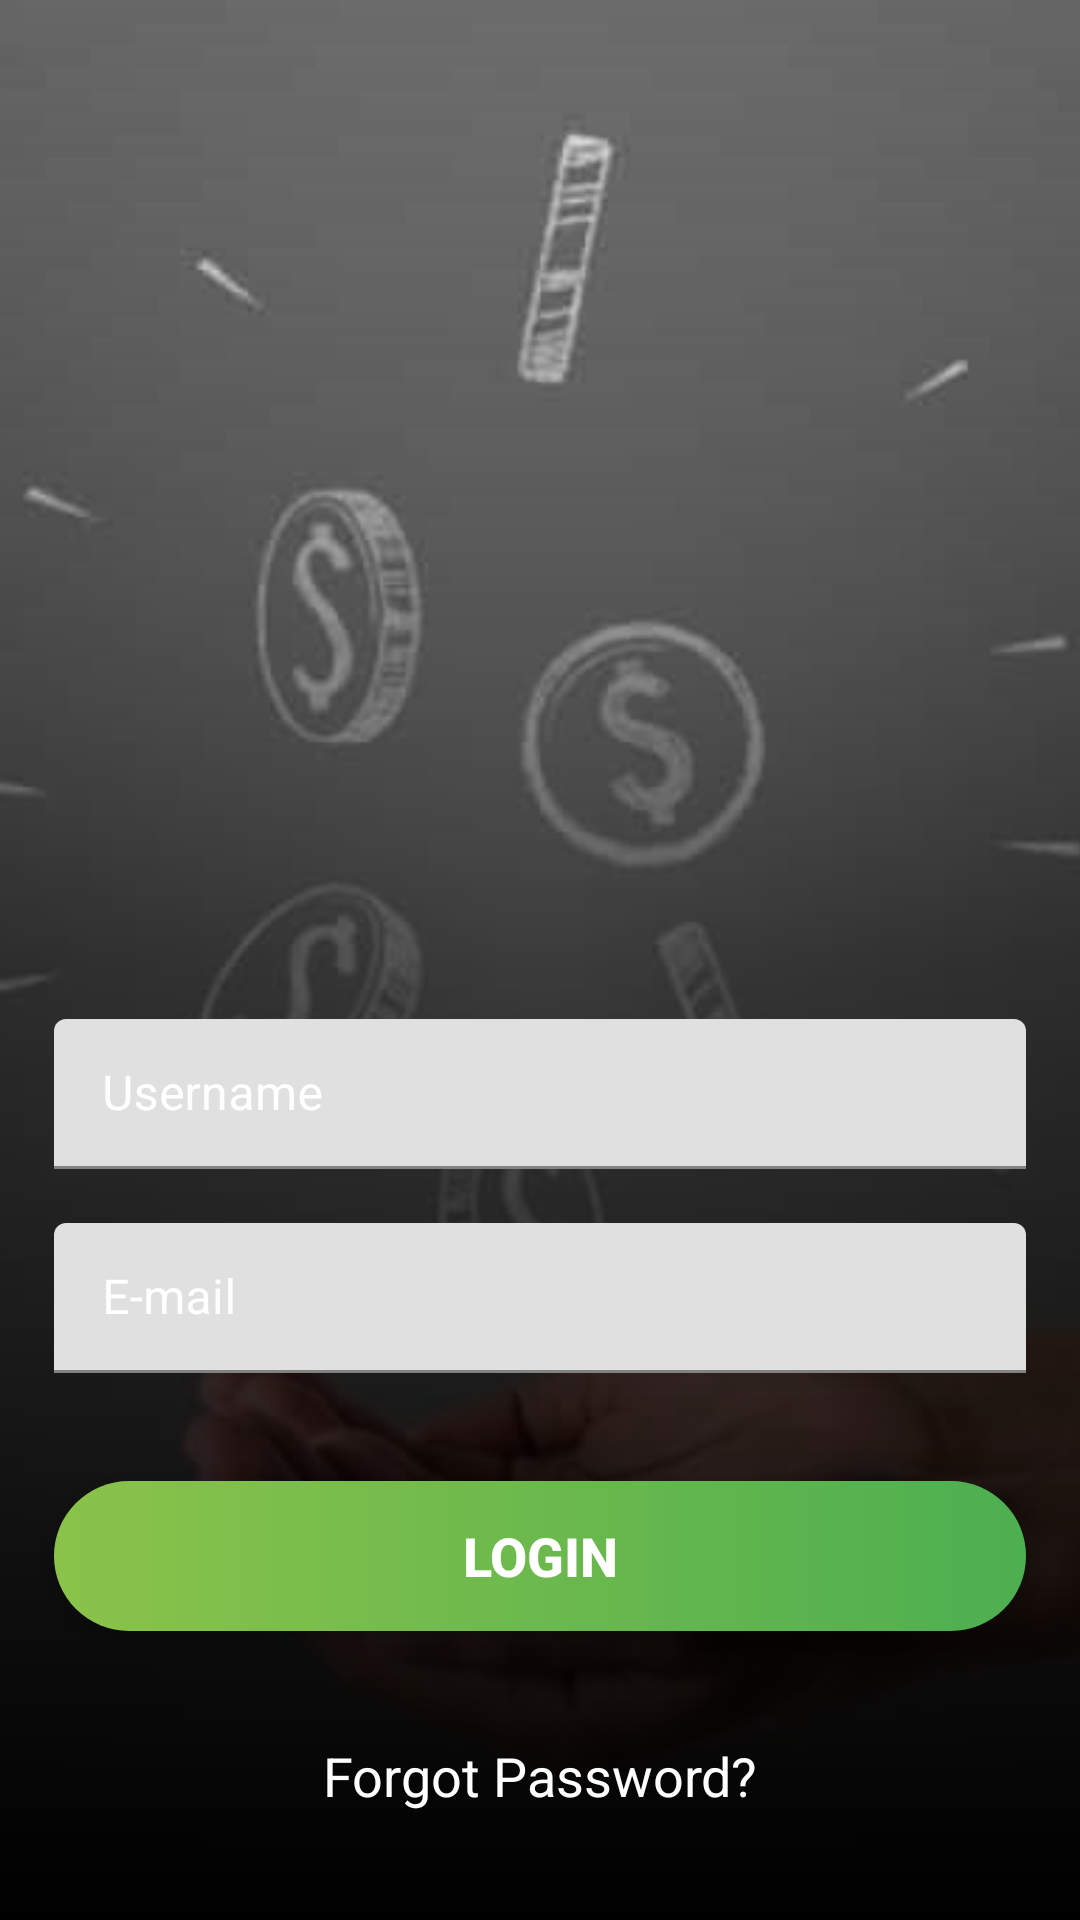

Produce the Android XML layout that renders to this screen, including the resource entries it uses.
<!-- AndroidManifest.xml: application theme Theme.CurrencyConverter -->
<!-- res/layout/activity_main.xml -->
<?xml version="1.0" encoding="utf-8"?>
<androidx.constraintlayout.widget.ConstraintLayout xmlns:android="http://schemas.android.com/apk/res/android"
    xmlns:app="http://schemas.android.com/apk/res-auto"
    xmlns:tools="http://schemas.android.com/tools"
    android:layout_width="match_parent"
    android:layout_height="match_parent"
    tools:context=".MainActivity">

    <androidx.appcompat.widget.AppCompatImageView
        android:layout_width="match_parent"
        android:layout_height="match_parent"
        android:scaleType="centerCrop"
        android:src="@drawable/currency_image" />

    <View
        android:layout_width="match_parent"
        android:layout_height="match_parent"
        android:background="@drawable/bg_layer_gradient" />

    <androidx.core.widget.NestedScrollView
        android:layout_width="match_parent"
        android:layout_height="wrap_content"
        app:layout_constraintBottom_toBottomOf="parent">

        <androidx.constraintlayout.widget.ConstraintLayout
            android:layout_width="match_parent"
            android:layout_height="wrap_content">

            <com.google.android.material.textfield.TextInputLayout
                android:id="@+id/edit_text_username"
                android:layout_width="match_parent"
                android:layout_height="50dp"
                android:layout_marginStart="18dp"
                android:layout_marginEnd="18dp"
                android:layout_marginBottom="18dp"
                android:hint="@string/username"
                android:imeOptions="actionDone"
                android:textColorHint="@color/white"
                app:layout_constraintBottom_toTopOf="@id/edit_text_email">

                <com.google.android.material.textfield.TextInputEditText
                    android:layout_width="match_parent"
                    android:layout_height="wrap_content"
                    android:background="@drawable/bg_textinputlayout_normal"
                    android:inputType="text"
                    android:textColor="@color/white" />

            </com.google.android.material.textfield.TextInputLayout>

            <com.google.android.material.textfield.TextInputLayout
                android:id="@+id/edit_text_email"
                android:layout_width="match_parent"
                android:layout_height="50dp"
                android:layout_marginStart="18dp"
                android:layout_marginEnd="18dp"
                android:layout_marginBottom="36dp"
                android:hint="@string/e_mail"
                android:imeOptions="actionDone"
                android:textColorHint="@color/white"
                app:layout_constraintBottom_toTopOf="@id/btn_login">

                <com.google.android.material.textfield.TextInputEditText
                    android:layout_width="match_parent"
                    android:layout_height="wrap_content"
                    android:background="@drawable/bg_textinputlayout_normal"
                    android:inputType="textEmailAddress"
                    android:textColor="@color/white" />

            </com.google.android.material.textfield.TextInputLayout>


            <androidx.appcompat.widget.AppCompatButton
                android:id="@+id/btn_login"
                android:layout_width="match_parent"
                android:layout_height="50dp"
                android:layout_marginStart="18dp"
                android:layout_marginEnd="18dp"
                android:layout_marginBottom="36dp"
                android:background="@drawable/bg_button_normal"
                android:text="@string/login"
                android:textColor="@color/white"
                android:textSize="18sp"
                android:textStyle="bold"
                app:layout_constraintBottom_toTopOf="@id/txt_forgot_password" />

            <androidx.appcompat.widget.AppCompatTextView
                android:id="@+id/txt_forgot_password"
                android:layout_width="match_parent"
                android:layout_height="wrap_content"
                android:layout_marginBottom="36dp"
                android:text="Forgot Password?"
                android:textAlignment="center"
                android:textColor="@color/white"
                android:textSize="18sp"
                app:layout_constraintBottom_toBottomOf="parent" />

        </androidx.constraintlayout.widget.ConstraintLayout>
    </androidx.core.widget.NestedScrollView>

</androidx.constraintlayout.widget.ConstraintLayout>
<!-- resources referenced by this layout -->
<resources>
  <color name="white">#FFFFFFFF</color>
  <!-- drawable bg_button_normal (drawable) -->
  <?xml version="1.0" encoding="utf-8"?>
  <shape xmlns:android="http://schemas.android.com/apk/res/android"
      android:shape="rectangle">
  
      <gradient
          android:angle="0"
          android:endColor="#4CAF50"
          android:startColor="#8BC34A"/>
      <corners android:radius="50dp"/>
  
  </shape>
  <!-- drawable bg_layer_gradient (drawable) -->
  <?xml version="1.0" encoding="utf-8"?>
  <shape xmlns:android="http://schemas.android.com/apk/res/android"
      android:shape="rectangle">
      <gradient
          android:angle="90"
          android:centerColor="#AA000000"
          android:endColor="@android:color/transparent"
          android:startColor="#FF000000" />
  
  </shape>
  <!-- drawable currency_image: jpeg bitmap (drawable, 10096 bytes) -->
  <string name="e_mail">E-mail</string>
  <string name="login">Login</string>
  <string name="username">Username</string>
  <style name="Theme.CurrencyConverter" parent="Theme.MaterialComponents.DayNight.NoActionBar">
          
          <item name="colorPrimary">@color/light_green</item>
          <item name="colorPrimaryVariant">@color/dark_green</item>
          <item name="colorOnPrimary">@color/white</item>
          
          <item name="colorSecondary">@color/teal_200</item>
          <item name="colorSecondaryVariant">@color/teal_700</item>
          <item name="colorOnSecondary">@color/black</item>
          
          <item name="android:statusBarColor" tools:targetApi="l">?attr/colorPrimaryVariant</item>
          
      </style>
  <color name="light_green">#8BC34A</color>
  <color name="dark_green">#4CAF50</color>
  <color name="teal_200">#FF03DAC5</color>
  <color name="teal_700">#FF018786</color>
  <color name="black">#FF000000</color>
</resources>
